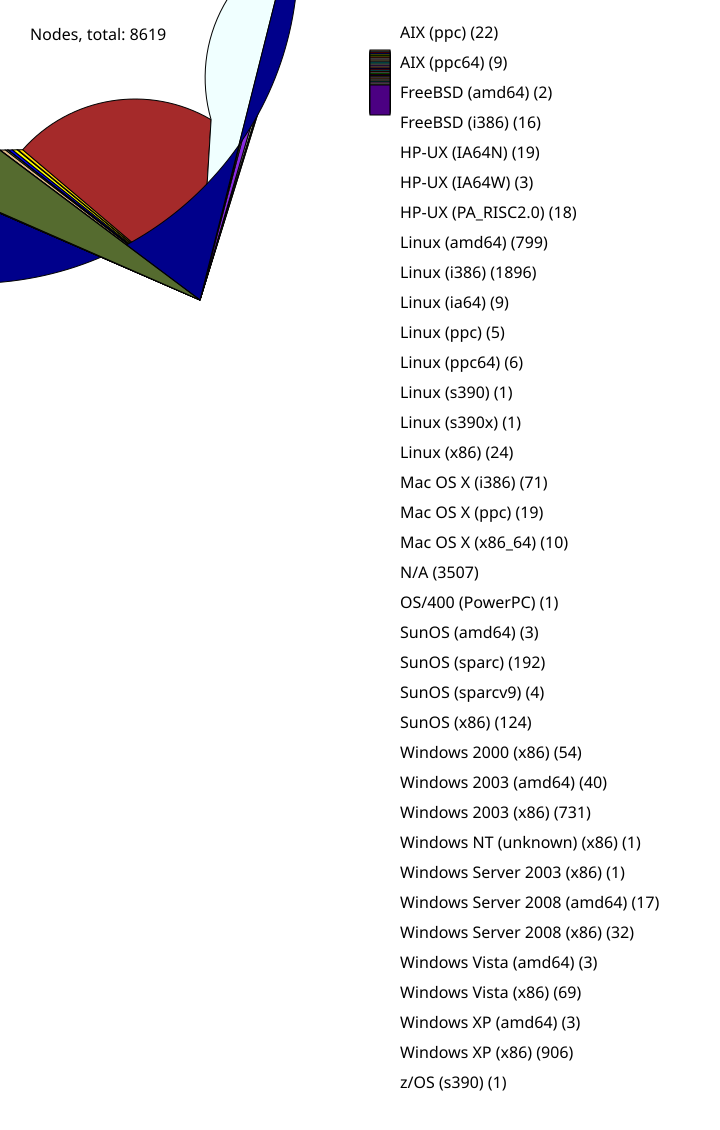

The data file committed next to this chart (first rows):
22, AIX (ppc)
9, AIX (ppc64)
2, FreeBSD (amd64)
16, FreeBSD (i386)
19, HP-UX (IA64N)
3, HP-UX (IA64W)
18, HP-UX (PA_RISC2.0)
799, Linux (amd64)
1896, Linux (i386)
9, Linux (ia64)
5, Linux (ppc)
6, Linux (ppc64)
1, Linux (s390)
1, Linux (s390x)
24, Linux (x86)
71, Mac OS X (i386)
19, Mac OS X (ppc)
10, Mac OS X (x86_64)
3507, N/A
1, OS/400 (PowerPC)
3, SunOS (amd64)
192, SunOS (sparc)
4, SunOS (sparcv9)
124, SunOS (x86)
54, Windows 2000 (x86)
40, Windows 2003 (amd64)
731, Windows 2003 (x86)
1, Windows NT (unknown) (x86)
1, Windows Server 2003 (x86)
17, Windows Server 2008 (amd64)
32, Windows Server 2008 (x86)
3, Windows Vista (amd64)
69, Windows Vista (x86)
3, Windows XP (amd64)
906, Windows XP (x86)
1, z/OS (s390)
